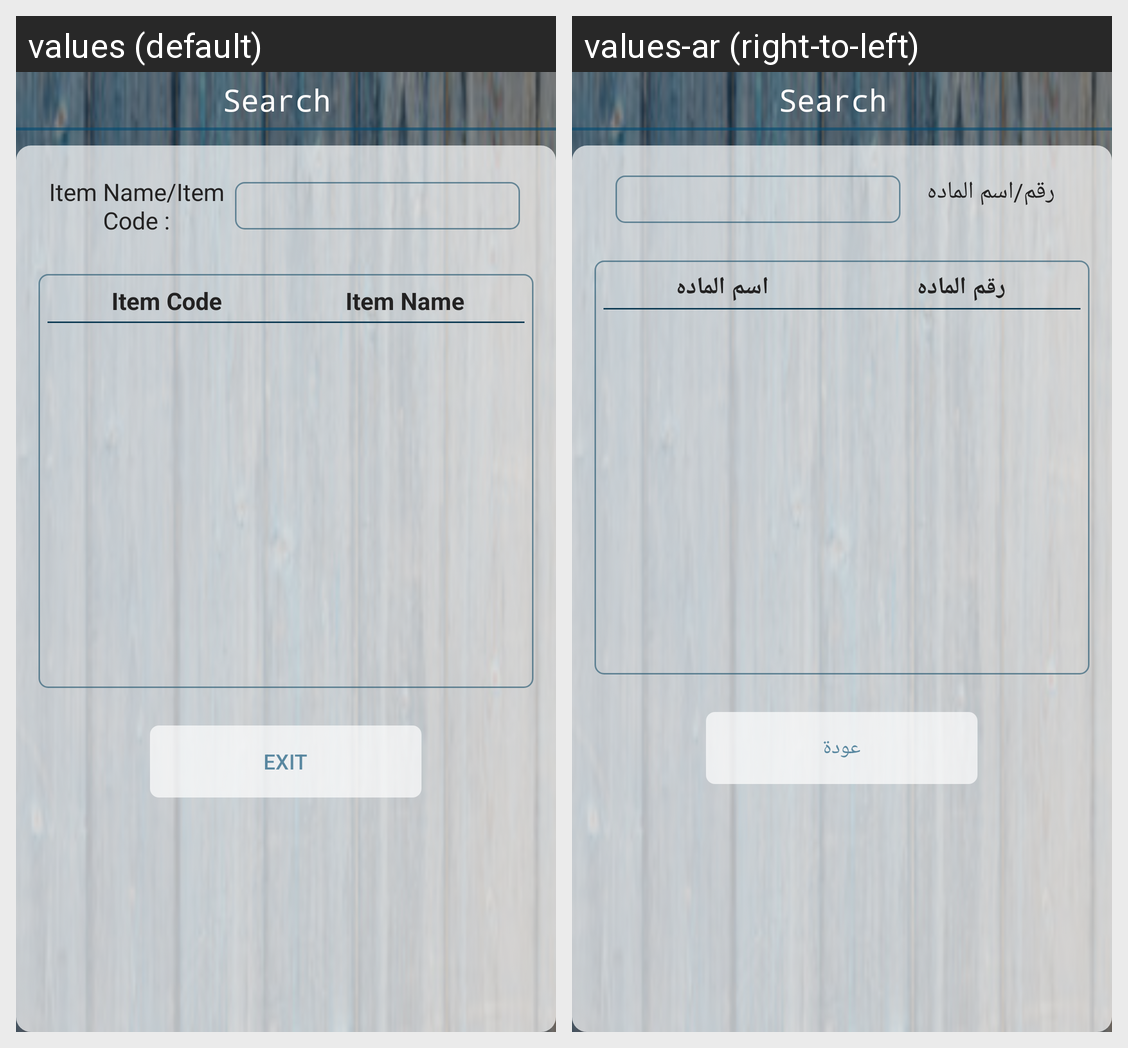

For this localized Android screen grid, give each drawn string resource with its value in every locale shown.
Android screen res/layout/search_dialog.xml rendered under 2 locales, left to right: values (default), values-ar (right-to-left). Device: Nexus 5 (rendered at 1080×1920; each locale shown at half size, 540×960, under a caption strip naming it); theme AppTheme.
Strings drawn on this screen, with the default value and each locale's value (text and hints the layout hard-codes, and strings that could not be matched under every locale, appear in the picture but are not listed):

item_name_item_code
  values: Item Name/Item Code :
  values-ar: رقم/اسم الماده

item_code
  values: Item Code
  values-ar: رقم الماده

item_name
  values: Item Name
  values-ar: اسم الماده

exit
  values: Exit
  values-ar: عودة
